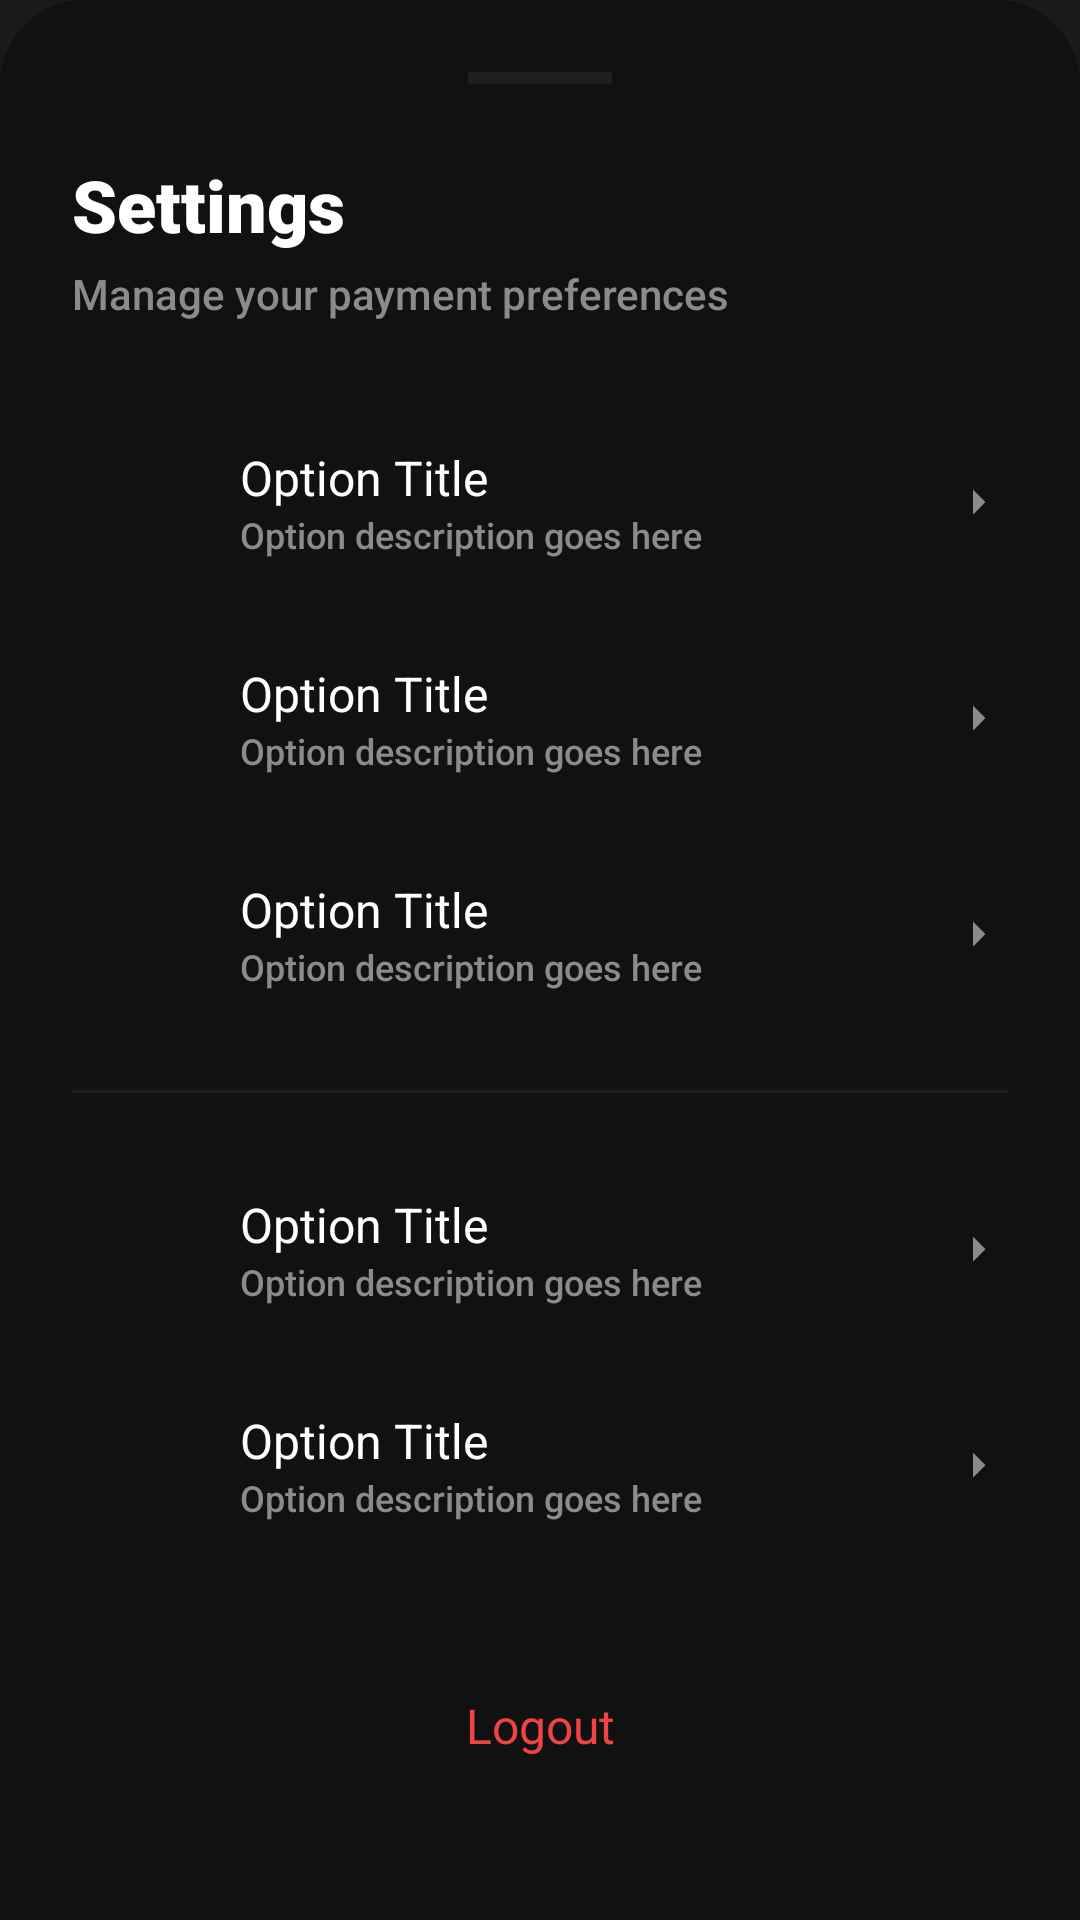

This screen was rendered from an Android layout file. Write that file and the resources it references.
<!-- AndroidManifest.xml: application theme Theme.KWalletPay -->
<!-- res/layout/layout_settings_bottom_sheet.xml -->
<?xml version="1.0" encoding="utf-8"?>
<LinearLayout xmlns:android="http://schemas.android.com/apk/res/android"
    xmlns:app="http://schemas.android.com/apk/res-auto"
    android:layout_width="match_parent"
    android:layout_height="wrap_content"
    android:background="@drawable/bottom_sheet_bg"
    android:orientation="vertical"
    android:padding="24dp">

    <View
        android:layout_width="48dp"
        android:layout_height="4dp"
        android:layout_gravity="center_horizontal"
        android:layout_marginBottom="24dp"
        android:background="@color/surface_card_border" />

    <TextView
        android:layout_width="wrap_content"
        android:layout_height="wrap_content"
        android:fontFamily="sans-serif-black"
        android:text="Settings"
        android:textColor="@color/text_primary"
        android:textSize="24sp" />

    <TextView
        android:layout_width="wrap_content"
        android:layout_height="wrap_content"
        android:layout_marginTop="4dp"
        android:fontFamily="sans-serif-medium"
        android:text="Manage your payment preferences"
        android:textColor="@color/text_secondary"
        android:textSize="14sp" />

    <androidx.core.widget.NestedScrollView
        android:layout_width="match_parent"
        android:layout_height="wrap_content"
        android:layout_marginTop="24dp">

        <LinearLayout
            android:layout_width="match_parent"
            android:layout_height="wrap_content"
            android:orientation="vertical">

            
            <include layout="@layout/item_settings_option" android:id="@+id/optionProfile"/>
            
            
            <include layout="@layout/item_settings_option" android:id="@+id/optionBankAccounts"/>
            <include layout="@layout/item_settings_option" android:id="@+id/optionUpiIds"/>

            <View
                android:layout_width="match_parent"
                android:layout_height="1dp"
                android:layout_marginVertical="16dp"
                android:background="@color/surface_card_border" />

            
            <include layout="@layout/item_settings_option" android:id="@+id/optionSecurity"/>
            
            
            <include layout="@layout/item_settings_option" android:id="@+id/optionHelp"/>

            
            <TextView
                android:id="@+id/btnLogout"
                android:layout_width="match_parent"
                android:layout_height="wrap_content"
                android:layout_marginTop="24dp"
                android:background="?attr/selectableItemBackground"
                android:clickable="true"
                android:focusable="true"
                android:fontFamily="sans-serif-bold"
                android:gravity="center"
                android:padding="16dp"
                android:text="Logout"
                android:textColor="#EF4444"
                android:textSize="16sp" />

        </LinearLayout>
    </androidx.core.widget.NestedScrollView>

</LinearLayout>
<!-- res/layout/item_settings_option.xml (included above) -->
<?xml version="1.0" encoding="utf-8"?>
<LinearLayout xmlns:android="http://schemas.android.com/apk/res/android"
    xmlns:app="http://schemas.android.com/apk/res-auto"
    android:layout_width="match_parent"
    android:layout_height="wrap_content"
    android:background="?attr/selectableItemBackground"
    android:clickable="true"
    android:focusable="true"
    android:gravity="center_vertical"
    android:orientation="horizontal"
    android:paddingVertical="16dp">

    <com.google.android.material.imageview.ShapeableImageView
        android:id="@+id/optionIcon"
        android:layout_width="40dp"
        android:layout_height="40dp"
        android:background="@color/pro_button_bg"
        android:padding="10dp"
        android:src="@drawable/ic_settings"
        app:shapeAppearanceOverlay="@style/RoundedAppearance"
        app:tint="@color/text_primary" />

    <LinearLayout
        android:layout_width="0dp"
        android:layout_height="wrap_content"
        android:layout_marginStart="16dp"
        android:layout_weight="1"
        android:orientation="vertical">

        <TextView
            android:id="@+id/optionTitle"
            android:layout_width="wrap_content"
            android:layout_height="wrap_content"
            android:fontFamily="sans-serif-bold"
            android:text="Option Title"
            android:textColor="@color/text_primary"
            android:textSize="16sp" />

        <TextView
            android:id="@+id/optionSubtitle"
            android:layout_width="wrap_content"
            android:layout_height="wrap_content"
            android:fontFamily="sans-serif-medium"
            android:text="Option description goes here"
            android:textColor="@color/text_secondary"
            android:textSize="12sp" />
    </LinearLayout>

    <ImageView
        android:layout_width="20dp"
        android:layout_height="20dp"
        android:src="@drawable/ic_arrow_up"
        android:rotation="90"
        app:tint="@color/text_secondary" />

</LinearLayout>
<!-- resources referenced by this layout -->
<resources>
  <color name="pro_button_bg">#111111</color>
  <color name="surface_card_border">#1F1F1F</color>
  <color name="text_primary">#FFFFFF</color>
  <color name="text_secondary">#8B8B8B</color>
  <!-- drawable bottom_sheet_bg (drawable) -->
  <?xml version="1.0" encoding="utf-8"?>
  <shape xmlns:android="http://schemas.android.com/apk/res/android">
      <solid android:color="@color/surface_card" />
      <corners
          android:topLeftRadius="28dp"
          android:topRightRadius="28dp" />
  </shape>
  <!-- drawable ic_arrow_up (drawable) -->
  <vector xmlns:android="http://schemas.android.com/apk/res/android"
      android:width="24dp"
      android:height="24dp"
      android:viewportWidth="24"
      android:viewportHeight="24">
      <path
          android:fillColor="@color/text_primary"
          android:pathData="M7,14l5,-5l5,5z" />
  </vector>
  <style name="RoundedAppearance">
          <item name="cornerSize">16dp</item>
      </style>
  <style name="Theme.KWalletPay" parent="Base.Theme.KWalletPay" />
  <color name="surface_card">#111111</color>
  <style name="Base.Theme.KWalletPay" parent="Theme.Material3.DayNight.NoActionBar">
          
          <item name="colorPrimary">#4F46E5</item>
          <item name="colorSecondary">#7C3AED</item>
          <item name="android:windowBackground">@color/background_gray</item>
          <item name="android:windowLightStatusBar">true</item>
      </style>
  <color name="background_gray">#1A1A1A</color>
</resources>
